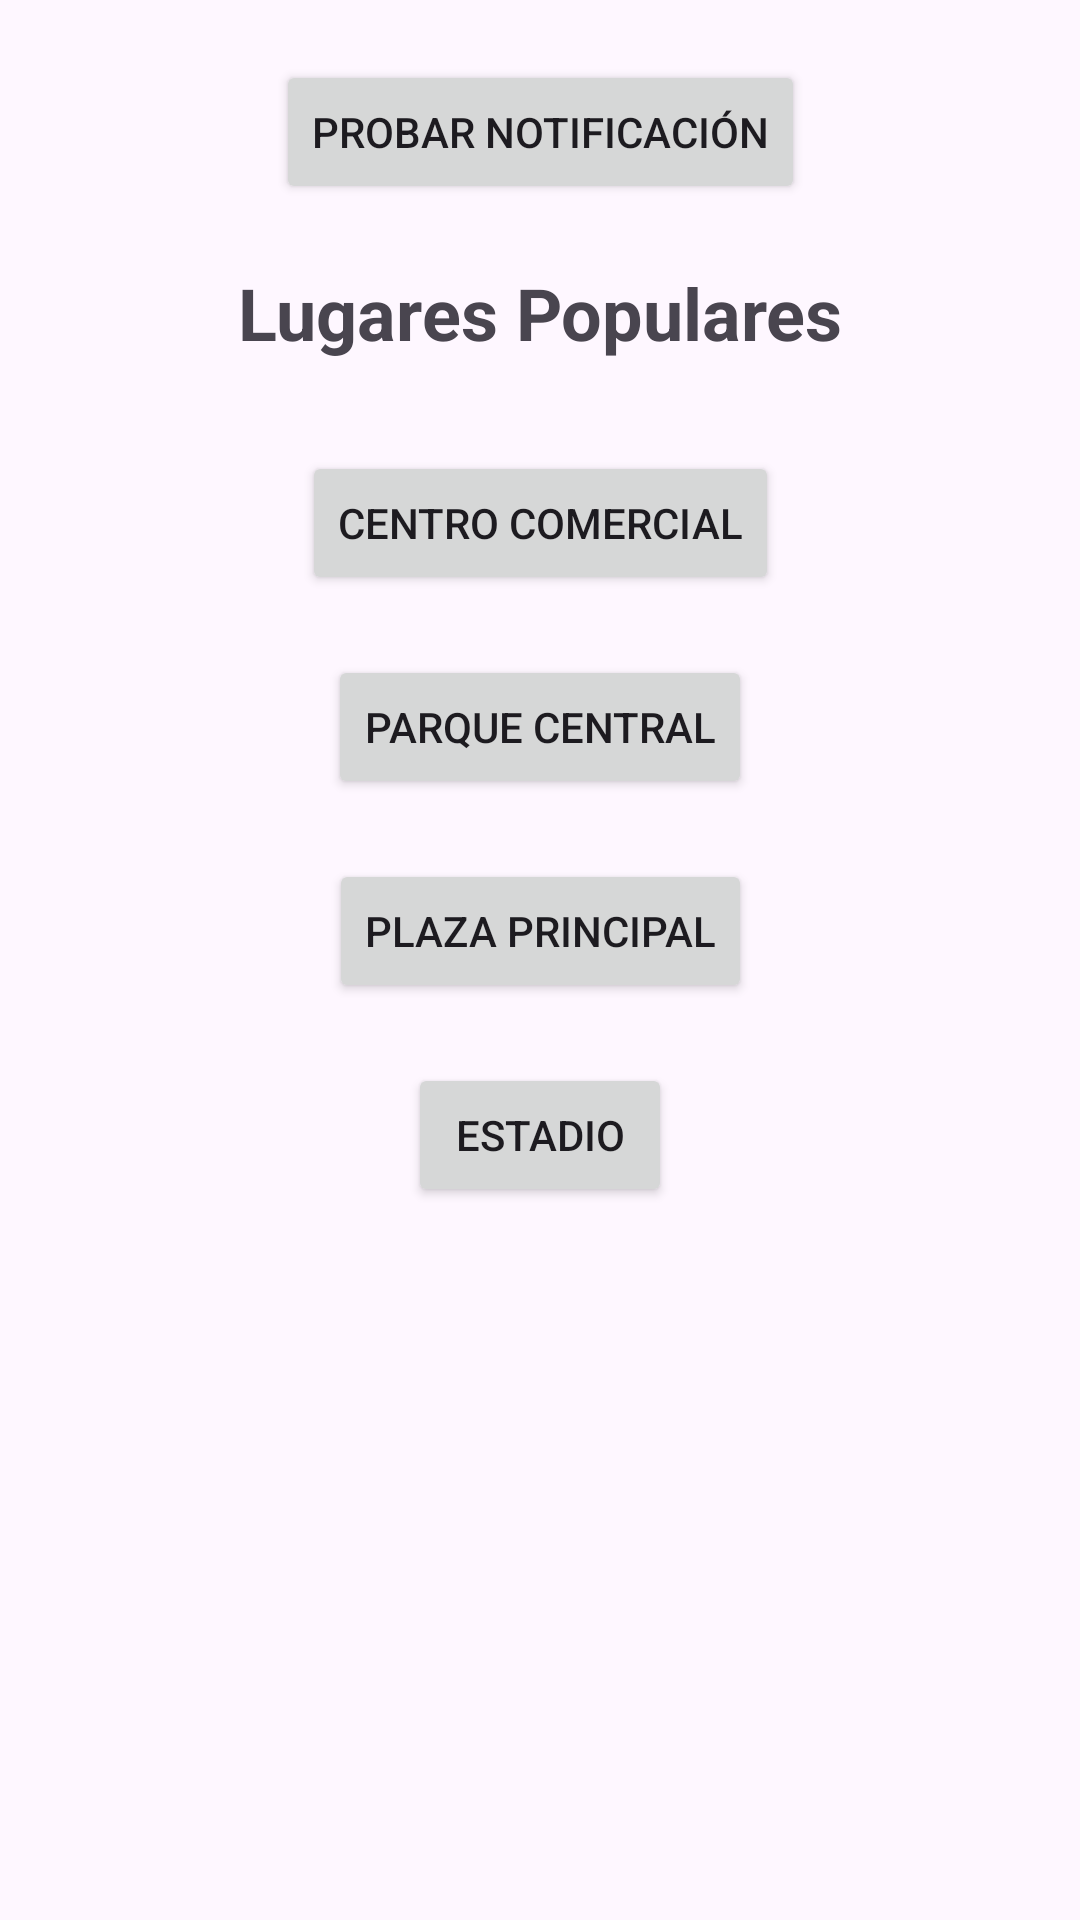

Android layout source for this screen:
<!-- AndroidManifest.xml: application theme Theme.MapaDeLugares -->
<!-- res/layout/activity_main.xml -->
<?xml version="1.0" encoding="utf-8"?>
<androidx.constraintlayout.widget.ConstraintLayout xmlns:android="http://schemas.android.com/apk/res/android"
    xmlns:app="http://schemas.android.com/apk/res-auto"
    xmlns:tools="http://schemas.android.com/tools"
    android:id="@+id/main"
    android:layout_width="match_parent"
    android:layout_height="match_parent"
    tools:context=".MainActivity">

    <TextView
        android:id="@+id/txtTitulo"
        android:layout_width="wrap_content"
        android:layout_height="wrap_content"
        android:text="Lugares Populares"
        android:textSize="24sp"
        android:textStyle="bold"
        app:layout_constraintTop_toBottomOf="@id/btnNotificacion"
        android:layout_marginTop="20dp"
        app:layout_constraintStart_toStartOf="parent"
        app:layout_constraintEnd_toEndOf="parent"/>

    <Button
        android:id="@+id/btn1"
        android:layout_width="wrap_content"
        android:layout_height="wrap_content"
        android:text="Centro Comercial"
        app:layout_constraintTop_toBottomOf="@id/txtTitulo"
        app:layout_constraintStart_toStartOf="parent"
        app:layout_constraintEnd_toEndOf="parent"
        android:layout_marginTop="30dp"/>

    <Button
        android:id="@+id/btn2"
        android:layout_width="wrap_content"
        android:layout_height="wrap_content"
        android:text="Parque Central"
        app:layout_constraintTop_toBottomOf="@id/btn1"
        app:layout_constraintStart_toStartOf="parent"
        app:layout_constraintEnd_toEndOf="parent"
        android:layout_marginTop="20dp"/>

    <Button
        android:id="@+id/btn3"
        android:layout_width="wrap_content"
        android:layout_height="wrap_content"
        android:text="Plaza Principal"
        app:layout_constraintTop_toBottomOf="@id/btn2"
        app:layout_constraintStart_toStartOf="parent"
        app:layout_constraintEnd_toEndOf="parent"
        android:layout_marginTop="20dp"/>

    <Button
        android:id="@+id/btn4"
        android:layout_width="wrap_content"
        android:layout_height="wrap_content"
        android:text="Estadio"
        app:layout_constraintTop_toBottomOf="@id/btn3"
        app:layout_constraintStart_toStartOf="parent"
        app:layout_constraintEnd_toEndOf="parent"
        android:layout_marginTop="20dp"/>
    <Button
        android:id="@+id/btnNotificacion"
        android:layout_width="wrap_content"
        android:layout_height="wrap_content"
        android:text="Probar Notificación"
        android:layout_marginTop="20dp"
        app:layout_constraintTop_toTopOf="parent"
        app:layout_constraintStart_toStartOf="parent"
        app:layout_constraintEnd_toEndOf="parent"/>

</androidx.constraintlayout.widget.ConstraintLayout>
<!-- resources referenced by this layout -->
<resources>
  <style name="Theme.MapaDeLugares" parent="Base.Theme.MapaDeLugares" />
  <style name="Base.Theme.MapaDeLugares" parent="Theme.Material3.DayNight.NoActionBar">
          
          
      </style>
</resources>
